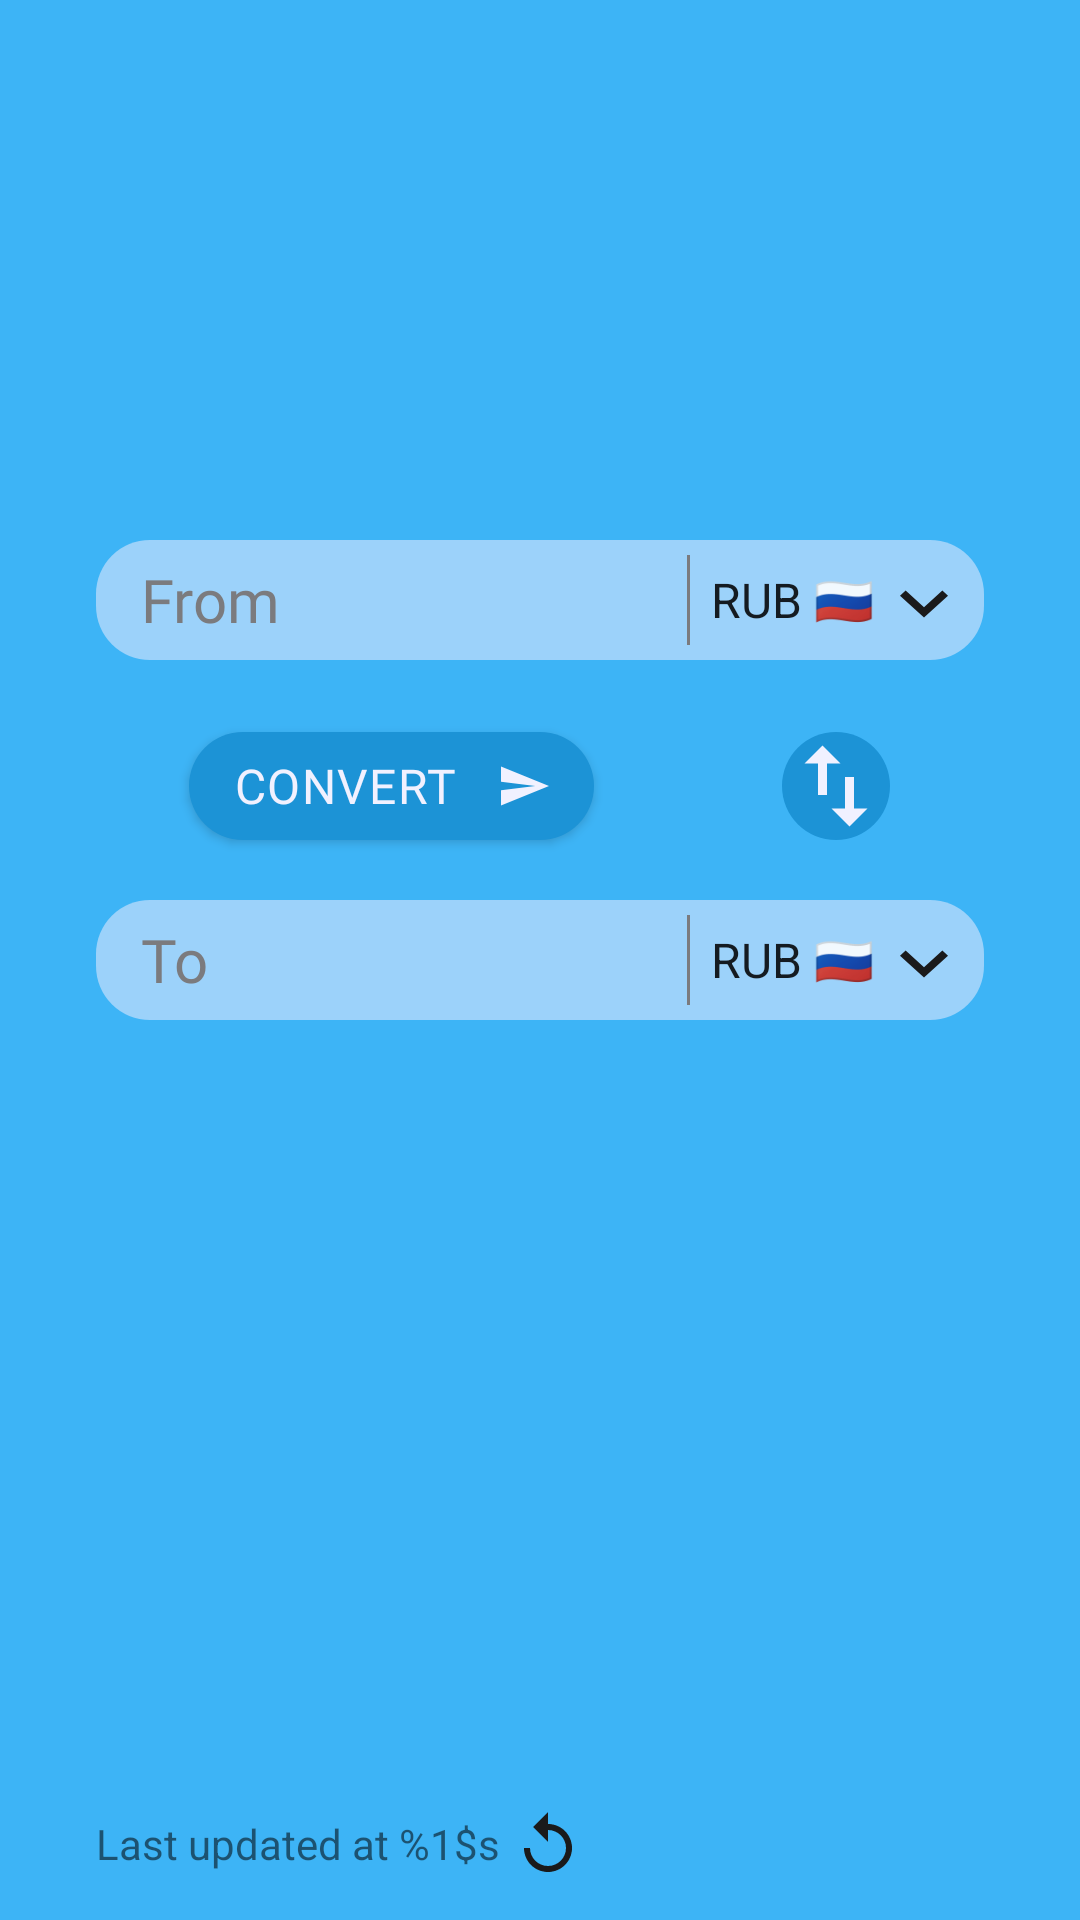

Produce the Android XML layout that renders to this screen, including the resource entries it uses.
<!-- AndroidManifest.xml: application theme AppTheme -->
<!-- res/layout/activity_main.xml -->
<?xml version="1.0" encoding="utf-8"?>
<androidx.constraintlayout.widget.ConstraintLayout xmlns:android="http://schemas.android.com/apk/res/android"
    xmlns:app="http://schemas.android.com/apk/res-auto"
    xmlns:tools="http://schemas.android.com/tools"
    android:layout_width="match_parent"
    android:layout_height="match_parent"
    android:background="@color/colorPrimary"
    tools:context=".MainActivity">


    <Button
        android:id="@+id/btnConvert"
        android:layout_width="135dp"
        android:layout_height="36dp"
        android:layout_marginTop="24dp"
        android:background="@drawable/bg_buttons"
        android:drawableEnd="@drawable/icon_convert"
        android:gravity="start|center_vertical"
        android:paddingStart="15dp"
        android:paddingEnd="15dp"
        android:text="@string/convert"
        android:textAppearance="@style/convert"
        app:layout_constraintEnd_toEndOf="@+id/etFrom"
        app:layout_constraintStart_toStartOf="@+id/etFrom"
        app:layout_constraintTop_toBottomOf="@+id/etFrom" />

    <ImageButton
        android:id="@+id/btnSwapCur"
        android:layout_width="36dp"
        android:layout_height="36dp"
        android:layout_marginTop="24dp"
        android:background="@drawable/bg_buttons"
        android:contentDescription="@string/swap_description"
        android:src="@drawable/icon_swap"
        app:layout_constraintEnd_toEndOf="@+id/spFrom"
        app:layout_constraintStart_toStartOf="@+id/spFrom"
        app:layout_constraintTop_toBottomOf="@+id/spFrom" />

    <EditText
        android:id="@+id/etFrom"
        android:layout_width="0dp"
        android:layout_height="40dp"
        android:layout_marginStart="32dp"
        android:autofillHints=""
        android:background="@drawable/bg_text"
        android:ems="10"
        android:fontFamily="@font/oxygen"
        android:hint="@string/val_from"
        android:inputType="numberDecimal"
        android:maxLines="1"
        android:paddingStart="15dp"
        android:paddingEnd="15dp"
        android:textColor="@color/colorText"
        android:textColorHint="@color/colorHint"
        android:textCursorDrawable="@drawable/cursor"
        android:textSize="20sp"
        app:layout_constraintBottom_toBottomOf="parent"
        app:layout_constraintEnd_toStartOf="@+id/spFrom"
        app:layout_constraintHorizontal_bias="0.0"
        app:layout_constraintStart_toStartOf="parent"
        app:layout_constraintTop_toTopOf="parent"
        app:layout_constraintVertical_bias="0.3" />

    <EditText
        android:id="@+id/etTo"
        android:layout_width="0dp"
        android:layout_height="40dp"
        android:layout_marginTop="20dp"
        android:autofillHints=""
        android:background="@drawable/bg_text"
        android:clickable="false"
        android:cursorVisible="false"
        android:ems="10"
        android:focusable="false"
        android:focusableInTouchMode="false"
        android:fontFamily="@font/oxygen"
        android:hint="@string/val_to"
        android:inputType="none"
        android:longClickable="false"
        android:maxLines="1"
        android:paddingStart="15dp"
        android:paddingEnd="15dp"
        android:textColor="@color/colorText"
        android:textColorHint="@color/colorHint"
        android:textSize="20sp"
        app:layout_constraintEnd_toStartOf="@+id/spTo"
        app:layout_constraintHorizontal_bias="1.0"
        app:layout_constraintStart_toStartOf="@+id/etFrom"
        app:layout_constraintTop_toBottomOf="@+id/btnConvert" />


    <Spinner
        android:id="@+id/spFrom"
        android:layout_width="99dp"
        android:layout_height="40dp"
        android:layout_marginEnd="32dp"
        android:background="@drawable/bg_spinner"
        android:entries="@array/currencies"
        app:layout_constraintBottom_toBottomOf="@+id/etFrom"
        app:layout_constraintEnd_toEndOf="parent"
        app:layout_constraintTop_toTopOf="@+id/etFrom" />

    <Spinner
        android:id="@+id/spTo"
        android:layout_width="99dp"
        android:layout_height="40dp"
        android:layout_marginEnd="32dp"
        android:background="@drawable/bg_spinner"
        android:entries="@array/currencies"
        app:layout_constraintBottom_toBottomOf="@+id/etTo"
        app:layout_constraintEnd_toEndOf="parent"
        app:layout_constraintTop_toTopOf="@+id/etTo"
        app:layout_constraintVertical_bias="0.0" />

    <TextView
        android:id="@+id/tvLastUpdated"
        android:layout_width="wrap_content"
        android:layout_height="wrap_content"
        android:layout_marginBottom="16dp"
        android:text="@string/upd"
        android:textSize="14sp"
        app:layout_constraintBottom_toBottomOf="parent"
        app:layout_constraintStart_toStartOf="@+id/etTo" />

    <ProgressBar
        android:id="@+id/progressBarUpd"
        style="?android:attr/progressBarStyle"
        android:layout_width="17dp"
        android:layout_height="19dp"
        android:layout_marginStart="8dp"
        android:layout_marginBottom="15dp"
        android:visibility="invisible"
        app:layout_constraintBottom_toBottomOf="parent"
        app:layout_constraintStart_toEndOf="@+id/tvLastUpdated" />

    <ImageButton
        android:id="@+id/btnUpdate"
        android:layout_width="wrap_content"
        android:layout_height="wrap_content"
        android:layout_marginStart="8dp"
        android:layout_marginBottom="16dp"
        android:background="@drawable/icon_update"
        android:contentDescription="@string/update_exchange_rates"
        android:textSize="12sp"
        app:layout_constraintBottom_toBottomOf="parent"
        app:layout_constraintStart_toEndOf="@+id/tvLastUpdated" />

</androidx.constraintlayout.widget.ConstraintLayout>
<!-- resources referenced by this layout -->
<resources>
  <string-array name="currencies">
          <item>RUB 🇷🇺</item>
          <item>USD 🇺🇸</item>
          <item>EUR 🇪🇺</item>
          <item>MXN 🇲🇽</item>
          <item>HUF 🇭🇺</item>
          <item>CZK 🇨🇿</item>
          <item>GBP 🇬🇧</item>
      </string-array>
  <color name="colorHint">#7B7B7E</color>
  <color name="colorPrimary">#3DB4F6</color>
  <color name="colorText">#1A1A1B</color>
  <!-- drawable bg_text (drawable) -->
  <?xml version="1.0" encoding="utf-8"?>
  <selector xmlns:android="http://schemas.android.com/apk/res/android">
      <item>
          <shape android:shape="rectangle">
              <corners
                  android:topLeftRadius="18dp"
                  android:bottomLeftRadius="18dp" />
              <solid android:color="@color/colorAccent"/>
          </shape>
      </item>
  </selector>
  <!-- drawable cursor (drawable) -->
  <?xml version="1.0" encoding="utf-8"?>
  <shape xmlns:android="http://schemas.android.com/apk/res/android"
      android:shape="rectangle">
      <size android:width="1dp" />
      <solid android:color="@color/colorText" />
  </shape>
  <!-- drawable icon_convert (drawable) -->
  <vector xmlns:android="http://schemas.android.com/apk/res/android"
      android:width="16dp"
      android:height="14dp"
      android:viewportWidth="16"
      android:viewportHeight="14">
    <path
        android:pathData="M0.0076,13.5L16,7L0.0076,0.5L0,5.5556L11.4286,7L0,8.4444L0.0076,13.5Z"
        android:fillColor="@color/colorWhite" />
  </vector>
  <!-- drawable icon_swap (drawable) -->
  <vector xmlns:android="http://schemas.android.com/apk/res/android"
      android:width="22dp"
      android:height="28dp"
      android:viewportWidth="22"
      android:viewportHeight="28">
    <path
        android:pathData="M6.5,0.5L0.5,6.485H5V17H8V6.485H12.5L6.5,0.5ZM17,21.515V11H14V21.515H9.5L15.5,27.5L21.5,21.515H17Z"
        android:fillColor="@color/colorWhite"/>
  </vector>
  <string name="convert">CONVERT</string>
  <string name="swap_description">Swap currencies</string>
  <string name="upd">Last updated at %1$s</string>
  <string name="update_exchange_rates">Update exchange rates</string>
  <string name="val_from">From</string>
  <string name="val_to">To</string>
  <style name="convert">
          <item name="android:textSize">16sp</item>
          <item name="android:letterSpacing">0.03</item>
          <item name="android:textColor">@color/colorWhite</item>
          <item name="android:fontFamily">@font/oxygen</item>
      </style>
  <style name="AppTheme" parent="Theme.AppCompat.Light.DarkActionBar">
          
          <item name="colorPrimary">@color/colorPrimary</item>
          <item name="colorPrimaryDark">@color/colorPrimaryDark</item>
          <item name="colorAccent">@color/colorAccent</item>
      </style>
  <color name="colorPressedButton">#0F608D</color>
  <color name="colorPrimaryDark">#1C93D6</color>
  <color name="colorAccent">#9CD2FA</color>
  <!-- drawable icon_spinner_arrow (drawable) -->
  <vector xmlns:android="http://schemas.android.com/apk/res/android"
      android:width="16dp"
      android:height="10dp"
      android:viewportWidth="16"
      android:viewportHeight="10">
    <path
        android:pathData="M1.88,0.5L8,6.0627L14.12,0.5L16,2.2125L8,9.5L0,2.2125L1.88,0.5Z"
        android:fillColor="#1A1A1B"/>
  </vector>
  <!-- drawable icon_spinner_line (drawable) -->
  <vector xmlns:android="http://schemas.android.com/apk/res/android"
      android:width="1dp"
      android:height="30dp"
      android:viewportWidth="1"
      android:viewportHeight="30">
    <path
        android:strokeWidth="1"
        android:pathData="M0.5,0L0.5,30"
        android:fillColor="@android:color/transparent"
        android:strokeColor="@color/colorHint"/>
  </vector>
  <color name="colorWhite">#F1F1FF</color>
</resources>
